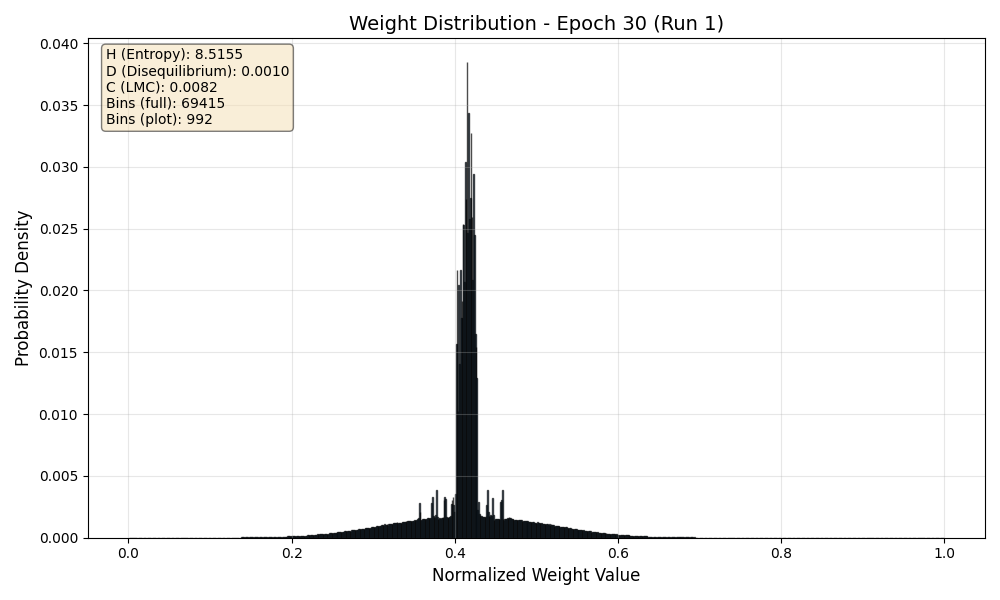

Values plotted in this chart, from the file beside it:
Bin_Center, Probability
0.000007203, 0.00000003454
0.00002161, 0.0000000001
0.00003602, 0.0000000001
0.00005042, 0.0000000001
0.00006483, 0.00000007294
0.00007923, 0.00000005098
0.00009364, 0.00000005147
0.000108, 0.00000009579
0.0001225, 0.00000007989
0.0001369, 0.00000005631
0.0001513, 0.00000007616
0.0001657, 0.0000000001
0.0001801, 0.0000000001
0.0001945, 0.0000000001
0.0002089, 0.0000000001
0.0002233, 0.0000000001
0.0002377, 0.0000000001
0.0002521, 0.0000000001
0.0002665, 0.0000000001
0.0002809, 0.0000000001
0.0002953, 0.0000000001
0.0003097, 0.0000000001
0.0003241, 0.0000000001
0.0003385, 0.0000000001
0.0003529, 0.0000000001
0.0003674, 0.0000000001
0.0003818, 0.0000000001
0.0003962, 0.0000000001
0.0004106, 0.0000000001
0.000425, 0.0000000001
0.0004394, 0.0000000001
0.0004538, 0.0000000001
0.0004682, 0.0000000001
0.0004826, 0.0000000001
0.000497, 0.0000000001
0.0005114, 0.0000000001
0.0005258, 0.0000000001
0.0005402, 0.0000000001
0.0005546, 0.0000000001
0.000569, 0.0000000001
0.0005834, 0.0000000001
0.0005979, 0.0000000001
0.0006123, 0.0000000001
0.0006267, 0.0000000001
0.0006411, 0.0000000001
0.0006555, 0.0000000001
0.0006699, 0.0000000001
0.0006843, 0.0000000001
0.0006987, 0.0000000001
0.0007131, 0.0000000001
0.0007275, 0.0000000001
0.0007419, 0.0000000001
0.0007563, 0.0000000001
0.0007707, 0.0000000001
0.0007851, 0.0000000001
0.0007995, 0.0000000001
0.0008139, 0.0000000001
0.0008284, 0.0000000001
0.0008428, 0.0000000001
0.0008572, 0.0000000001
... 69,355 more rows
